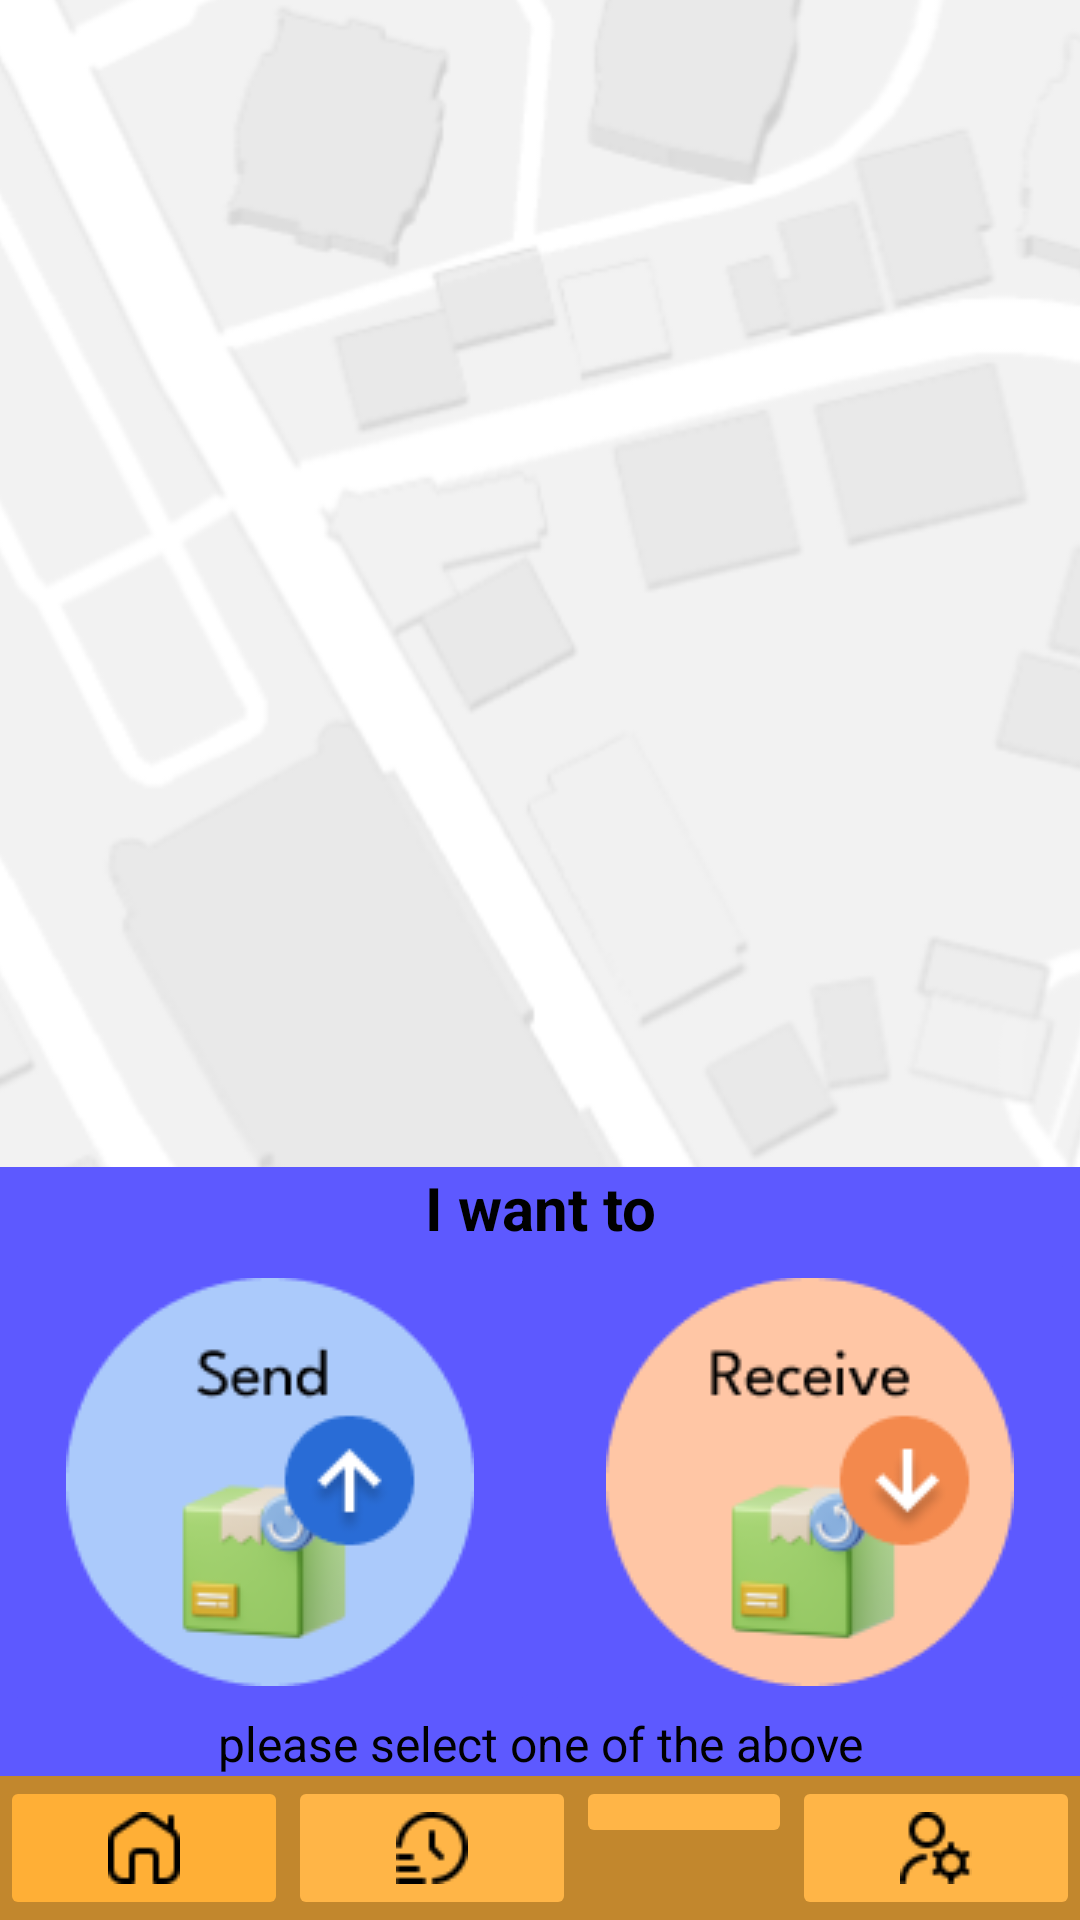

This screen was rendered from an Android layout file. Write that file and the resources it references.
<!-- AndroidManifest.xml: application theme Theme.LabExam2 -->
<!-- res/layout/activity_home_ui.xml -->
<?xml version="1.0" encoding="utf-8"?>
<androidx.constraintlayout.widget.ConstraintLayout xmlns:android="http://schemas.android.com/apk/res/android"
    xmlns:app="http://schemas.android.com/apk/res-auto"
    xmlns:tools="http://schemas.android.com/tools"
    android:id="@+id/main"
    android:layout_width="match_parent"
    android:layout_height="match_parent"
    android:background="@color/primary_color_1"
    android:backgroundTint="@color/primary_color_3"
    tools:context=".HomeUI">

    <LinearLayout
        android:layout_width="match_parent"
        android:layout_height="match_parent"
        android:orientation="horizontal">

        <TextView
            android:id="@+id/textView8"
            android:layout_width="wrap_content"
            android:layout_height="wrap_content"
            android:layout_weight="1"
            android:text="https://drive.google.com/drive/folders/1BcNBRaPW_HIce-W9AqNRTsL9mhJXeLAM" />

        <Button
            android:id="@+id/button2"
            android:layout_width="wrap_content"
            android:layout_height="wrap_content"
            android:layout_weight="1"
            android:text="Button" />
    </LinearLayout>

    <ImageView
        android:id="@+id/imageView3"
        android:layout_width="500dp"
        android:layout_height="900dp"
        android:contentDescription="@string/todo"
        android:src="@drawable/map"
        app:layout_constraintBottom_toBottomOf="parent"
        app:layout_constraintEnd_toEndOf="parent"
        app:layout_constraintHorizontal_bias="0.505"
        app:layout_constraintStart_toStartOf="parent"
        app:layout_constraintTop_toTopOf="parent"
        app:layout_constraintVertical_bias="0.504" />

    <LinearLayout
        android:id="@+id/linearLayout6"
        android:layout_width="match_parent"
        android:layout_height="wrap_content"
        android:layout_marginBottom="230dp"
        android:background="@color/primary_color_2"
        android:backgroundTint="@color/primary_color_3"
        android:orientation="vertical"
        app:layout_constraintBottom_toTopOf="@+id/linearLayout"
        app:layout_constraintEnd_toEndOf="parent"
        app:layout_constraintStart_toStartOf="parent"
        app:layout_constraintTop_toTopOf="parent"
        app:layout_constraintVertical_bias="0.96">

    </LinearLayout>

    <LinearLayout
        android:id="@+id/linearLayout5"
        android:layout_width="0dp"
        android:layout_height="wrap_content"
        android:layout_marginBottom="20dp"
        android:background="@color/primary_color_1"
        android:orientation="horizontal"
        app:layout_constraintBottom_toTopOf="@+id/linearLayout"
        app:layout_constraintEnd_toEndOf="parent"
        app:layout_constraintStart_toStartOf="parent">

        <ImageButton
            android:id="@+id/btnSendPkg"
            android:layout_width="wrap_content"
            android:layout_height="wrap_content"
            android:layout_weight="1"
            android:backgroundTint="@color/primary_color_1"
            android:contentDescription="@string/receive_package_description"
            app:srcCompat="@drawable/sendpackage" />

        <ImageButton
            android:id="@+id/btnRecievePkg"
            android:layout_width="wrap_content"
            android:layout_height="wrap_content"
            android:layout_weight="1"
            android:backgroundTint="@color/primary_color_1"
            android:contentDescription="@string/send_package_description"
            app:srcCompat="@drawable/receivepackage" />
    </LinearLayout>

    <LinearLayout
        android:id="@+id/linearLayout3"
        android:layout_width="match_parent"
        android:layout_height="wrap_content"
        android:layout_marginStart="12dp"
        android:layout_marginEnd="12dp"
        android:background="@color/primary_color_2"
        android:orientation="vertical"
        app:layout_constraintBottom_toTopOf="@+id/linearLayout"
        app:layout_constraintEnd_toEndOf="parent"
        app:layout_constraintStart_toStartOf="parent"
        app:layout_constraintTop_toBottomOf="@+id/linearLayout5"
        app:layout_constraintVertical_bias="0.0">

    </LinearLayout>

    <LinearLayout
        android:id="@+id/linearLayout"
        android:layout_width="match_parent"
        android:layout_height="wrap_content"
        android:background="@color/secondary_color_3"
        android:orientation="horizontal"
        app:layout_constraintBottom_toBottomOf="parent"
        app:layout_constraintEnd_toEndOf="parent"
        app:layout_constraintHorizontal_bias="0.5"
        app:layout_constraintStart_toStartOf="parent">

        
        <ImageButton
            android:id="@+id/btnHome"
            android:layout_width="wrap_content"
            android:layout_height="wrap_content"
            android:layout_weight="1"
            android:backgroundTint="@color/secondary_color_1"
            android:contentDescription="@string/home_button_description"
            android:padding="12dp"
            app:srcCompat="@drawable/home" />

        
        <ImageButton
            android:id="@+id/btnActivity"
            android:layout_width="wrap_content"
            android:layout_height="wrap_content"
            android:layout_weight="1"
            android:backgroundTint="@color/secondary_color_2"
            android:contentDescription="@string/activity_button_description"
            android:padding="12dp"
            app:srcCompat="@drawable/activity" />

        
        <ImageButton
            android:id="@+id/btnNotification"
            android:layout_width="wrap_content"
            android:layout_height="wrap_content"
            android:layout_weight="1"
            android:backgroundTint="@color/secondary_color_2"
            android:contentDescription="@string/notification_button_description"
            android:padding="12dp"
            app:srcCompat="@drawable/notification" />


        
        <ImageButton
            android:id="@+id/btnProfile"
            android:layout_width="wrap_content"
            android:layout_height="wrap_content"
            android:layout_weight="1"
            android:backgroundTint="@color/secondary_color_2"
            android:contentDescription="@string/profile_button_description"
            android:padding="12dp"
            app:srcCompat="@drawable/profile" />

    </LinearLayout>

    <TextView
        android:id="@+id/textView3"
        android:layout_width="match_parent"
        android:layout_height="wrap_content"
        android:background="@color/primary_color_1"
        android:text="@string/i_want_to"
        android:textAlignment="center"
        android:textColor="@color/accent_color_4"
        android:textSize="20sp"
        android:textStyle="bold"
        app:layout_constraintBottom_toTopOf="@+id/linearLayout5"
        app:layout_constraintTop_toTopOf="parent"
        app:layout_constraintVertical_bias="1.0"
        tools:layout_editor_absoluteX="5dp" />

    <TextView
        android:id="@+id/textView"
        android:layout_width="match_parent"
        android:layout_height="wrap_content"
        android:background="@color/primary_color_1"
        android:text="@string/please_select_one_of_the_above"
        android:textAlignment="center"
        android:textColor="@color/accent_color_4"
        android:textSize="16sp"
        app:layout_constraintBottom_toTopOf="@+id/linearLayout"
        app:layout_constraintEnd_toStartOf="@+id/linearLayout5"
        app:layout_constraintStart_toEndOf="@+id/linearLayout5"
        app:layout_constraintStart_toStartOf="parent" />


</androidx.constraintlayout.widget.ConstraintLayout>
<!-- resources referenced by this layout -->
<resources>
  <color name="accent_color_4">#000000</color>
  <color name="primary_color_1">#5D59FF</color>
  <color name="primary_color_2">#7875FF</color>
  <color name="primary_color_3">#3734AE</color>
  <color name="secondary_color_1">#FFAF36</color>
  <color name="secondary_color_2">#FFB547</color>
  <color name="secondary_color_3">#C2872D</color>
  <!-- drawable activity: png bitmap (drawable, 545 bytes) -->
  <!-- drawable home: png bitmap (drawable, 477 bytes) -->
  <!-- drawable map: png bitmap (drawable, 55813 bytes) -->
  <!-- drawable profile: png bitmap (drawable, 545 bytes) -->
  <!-- drawable receivepackage: png bitmap (drawable, 8649 bytes) -->
  <!-- drawable sendpackage: png bitmap (drawable, 8233 bytes) -->
  <string name="activity_button_description">Activity</string>
  <string name="home_button_description">Home</string>
  <string name="i_want_to">I want to</string>
  <string name="notification_button_description">Notification</string>
  <string name="please_select_one_of_the_above">please select one of the above</string>
  <string name="profile_button_description">Profile</string>
  <string name="receive_package_description">Receive Package</string>
  <string name="send_package_description">Send Package</string>
  <string name="todo">TODO</string>
  <style name="Theme.LabExam2" parent="Base.Theme.LabExam2" />
  <style name="Base.Theme.LabExam2" parent="Theme.Material3.DayNight.NoActionBar">
          
          
      </style>
</resources>
